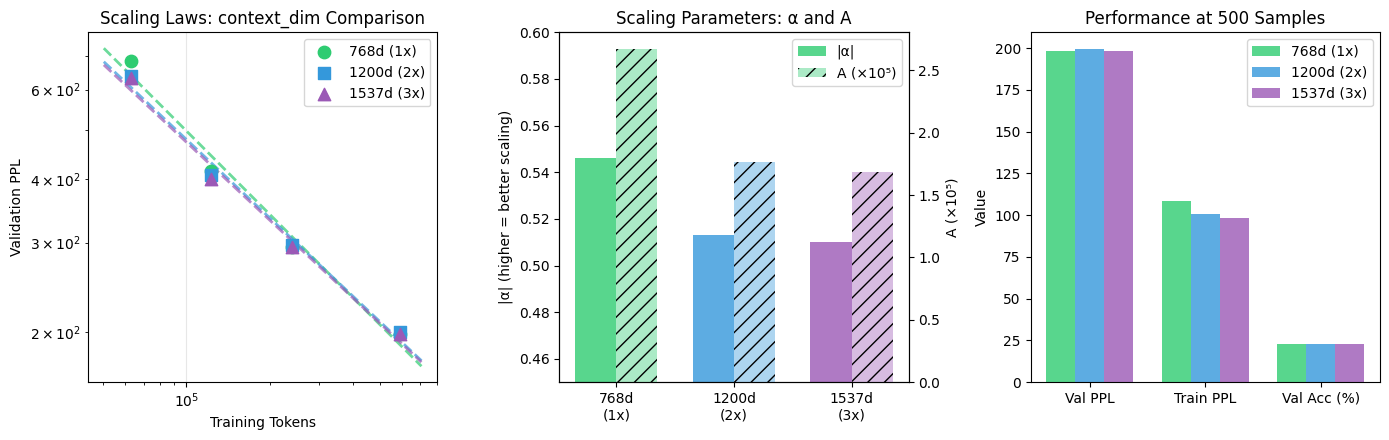
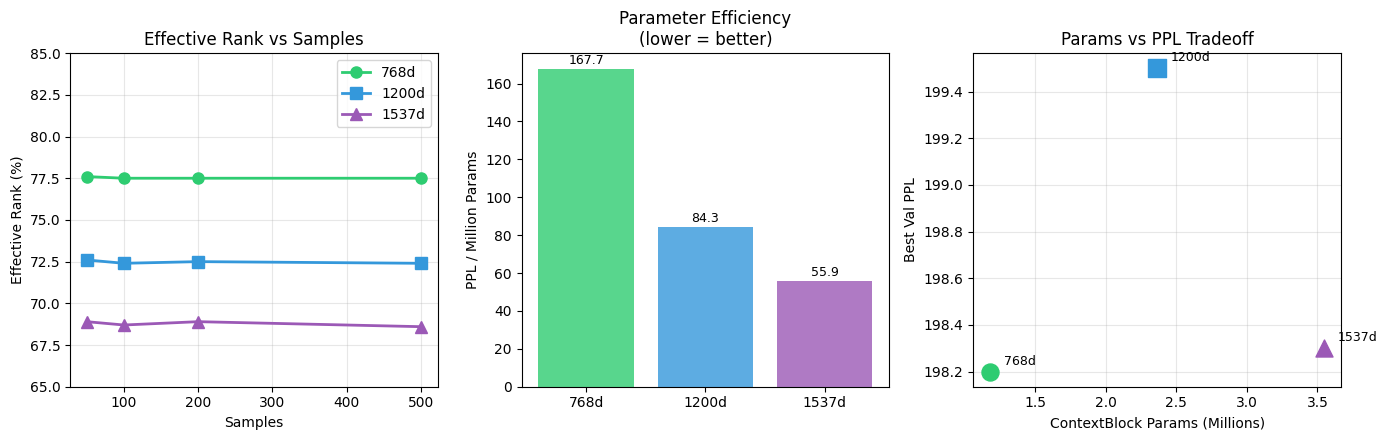

Recreate these plots in Python, in order.
#!/usr/bin/env python3
"""
Context Dim Scaling Experiment Visualization

context_dim変化によるスケーリング特性の可視化
768d (1x params) vs 1200d (2x params) vs 1537d (3x params)
"""

import json
import matplotlib.pyplot as plt
import numpy as np
import os

# Data from experiments
# 768d baseline from matrix experiment
baseline_768d = {
    "config_name": "1L_768d_1tok",
    "context_dim": 768,
    "params_ratio": 1.0,
    "alpha": -0.5460,
    "A": 267189,
    "r_squared": 0.984,
    "best_ppl": 198.2,
    "best_acc": 0.226,
    "best_train_ppl": 108.3,
    "best_val_er": 0.775,
    "samples_data": [
        {"samples": 50, "tokens": 62891, "val_ppl": 683.9, "train_ppl": 170.6, "val_er": 0.776, "train_er": 0.779, "p1_iter": 40, "final_conv": 0.76, "val_acc": 0.173},
        {"samples": 100, "tokens": 122795, "val_ppl": 415.8, "train_ppl": 150.8, "val_er": 0.775, "train_er": 0.783, "p1_iter": 40, "final_conv": 0.75, "val_acc": 0.191},
        {"samples": 200, "tokens": 240132, "val_ppl": 294.5, "train_ppl": 129.0, "val_er": 0.775, "train_er": 0.784, "p1_iter": 40, "final_conv": 0.74, "val_acc": 0.201},
        {"samples": 500, "tokens": 587970, "val_ppl": 198.2, "train_ppl": 108.3, "val_er": 0.775, "train_er": 0.786, "p1_iter": 40, "final_conv": 0.76, "val_acc": 0.226},
    ]
}

# 1200d from context_dim experiment (2x params)
data_1200d = {
    "config_name": "1L_1200d_1tok",
    "context_dim": 1200,
    "params_ratio": 2.0,
    "alpha": -0.5133,
    "A": 176398,
    "r_squared": 0.989,
    "best_ppl": 199.5,
    "best_acc": 0.231,
    "best_train_ppl": 100.6,
    "best_val_er": 0.724,
    "samples_data": [
        {"samples": 50, "tokens": 62891, "val_ppl": 639.1, "train_ppl": 154.9, "val_er": 0.726, "train_er": 0.732, "p1_iter": 40, "final_conv": 0.71, "val_acc": 0.172},
        {"samples": 100, "tokens": 122795, "val_ppl": 407.0, "train_ppl": 139.5, "val_er": 0.724, "train_er": 0.735, "p1_iter": 40, "final_conv": 0.71, "val_acc": 0.192},
        {"samples": 200, "tokens": 240132, "val_ppl": 296.6, "train_ppl": 117.7, "val_er": 0.725, "train_er": 0.738, "p1_iter": 40, "final_conv": 0.64, "val_acc": 0.207},
        {"samples": 500, "tokens": 587970, "val_ppl": 199.5, "train_ppl": 100.6, "val_er": 0.724, "train_er": 0.739, "p1_iter": 40, "final_conv": 0.69, "val_acc": 0.231},
    ]
}

# 1537d from context_dim experiment (3x params)
data_1537d = {
    "config_name": "1L_1537d_1tok",
    "context_dim": 1537,
    "params_ratio": 3.0,
    "alpha": -0.5103,
    "A": 168322,
    "r_squared": 0.988,
    "best_ppl": 198.3,
    "best_acc": 0.230,
    "best_train_ppl": 98.3,
    "best_val_er": 0.686,
    "samples_data": [
        {"samples": 50, "tokens": 62891, "val_ppl": 632.6, "train_ppl": 160.9, "val_er": 0.689, "train_er": 0.696, "p1_iter": 40, "final_conv": 0.75, "val_acc": 0.171},
        {"samples": 100, "tokens": 122795, "val_ppl": 400.2, "train_ppl": 139.9, "val_er": 0.687, "train_er": 0.702, "p1_iter": 40, "final_conv": 0.75, "val_acc": 0.190},
        {"samples": 200, "tokens": 240132, "val_ppl": 294.6, "train_ppl": 116.6, "val_er": 0.689, "train_er": 0.705, "p1_iter": 40, "final_conv": 0.70, "val_acc": 0.202},
        {"samples": 500, "tokens": 587970, "val_ppl": 198.3, "train_ppl": 98.3, "val_er": 0.686, "train_er": 0.705, "p1_iter": 40, "final_conv": 0.74, "val_acc": 0.230},
    ]
}

all_configs = [baseline_768d, data_1200d, data_1537d]

# Create output directory
output_dir = "importants"
os.makedirs(output_dir, exist_ok=True)

# Set style
plt.style.use('default')
plt.rcParams['font.size'] = 10
plt.rcParams['axes.titlesize'] = 12
plt.rcParams['axes.labelsize'] = 10

# Colors for each config
colors = ['#2ecc71', '#3498db', '#9b59b6']  # green, blue, purple
markers = ['o', 's', '^']

# Figure 1: Scaling Laws Comparison
fig, axes = plt.subplots(1, 3, figsize=(14, 4.5))

# Plot 1: Scaling Laws (log-log)
ax1 = axes[0]
for i, config in enumerate(all_configs):
    tokens = [d["tokens"] for d in config["samples_data"]]
    ppls = [d["val_ppl"] for d in config["samples_data"]]
    label = f'{config["context_dim"]}d ({config["params_ratio"]:.0f}x)'
    ax1.scatter(tokens, ppls, color=colors[i], marker=markers[i], s=80, label=label, zorder=5)

    # Fit line
    log_tokens = np.linspace(np.log(min(tokens)*0.8), np.log(max(tokens)*1.2), 100)
    log_ppl = np.log(config["A"]) + config["alpha"] * log_tokens
    ax1.plot(np.exp(log_tokens), np.exp(log_ppl), color=colors[i], linestyle='--', alpha=0.7, linewidth=2)

ax1.set_xscale('log')
ax1.set_yscale('log')
ax1.set_xlabel('Training Tokens')
ax1.set_ylabel('Validation PPL')
ax1.set_title('Scaling Laws: context_dim Comparison')
ax1.legend(loc='upper right')
ax1.grid(True, alpha=0.3)

# Plot 2: Alpha and A values
ax2 = axes[1]
x_pos = np.arange(len(all_configs))
width = 0.35

# Alpha values (left y-axis)
alphas = [config["alpha"] for config in all_configs]
bars1 = ax2.bar(x_pos - width/2, [-a for a in alphas], width, color=colors, alpha=0.8, label='|α|')
ax2.set_ylabel('|α| (higher = better scaling)')
ax2.set_ylim(0.45, 0.60)

# A values (right y-axis)
ax2_twin = ax2.twinx()
A_values = [config["A"] / 1e5 for config in all_configs]
bars2 = ax2_twin.bar(x_pos + width/2, A_values, width, color=colors, alpha=0.4, hatch='//', label='A (×10⁵)')
ax2_twin.set_ylabel('A (×10⁵)')

ax2.set_xticks(x_pos)
ax2.set_xticklabels([f'{c["context_dim"]}d\n({c["params_ratio"]:.0f}x)' for c in all_configs])
ax2.set_title('Scaling Parameters: α and A')

# Combined legend
lines1, labels1 = ax2.get_legend_handles_labels()
lines2, labels2 = ax2_twin.get_legend_handles_labels()
ax2.legend(lines1 + lines2, labels1 + labels2, loc='upper right')

# Plot 3: Performance at 500 samples
ax3 = axes[2]
metrics = ['Val PPL', 'Train PPL', 'Val Acc (%)']
x_pos = np.arange(len(metrics))
width = 0.25

for i, config in enumerate(all_configs):
    values = [
        config["best_ppl"],
        config["best_train_ppl"],
        config["best_acc"] * 100
    ]
    ax3.bar(x_pos + i*width - width, values, width, color=colors[i], alpha=0.8,
            label=f'{config["context_dim"]}d ({config["params_ratio"]:.0f}x)')

ax3.set_xticks(x_pos)
ax3.set_xticklabels(metrics)
ax3.set_title('Performance at 500 Samples')
ax3.legend(loc='upper right')
ax3.set_ylabel('Value')

plt.tight_layout()
plt.savefig(f'{output_dir}/context_dim_scaling.png', dpi=150, bbox_inches='tight')
print(f"Saved: {output_dir}/context_dim_scaling.png")

# Figure 2: Detailed Analysis
fig2, axes2 = plt.subplots(1, 3, figsize=(14, 4.5))

# Plot 1: Effective Rank comparison
ax1 = axes2[0]
for i, config in enumerate(all_configs):
    ers = [d["val_er"] * 100 for d in config["samples_data"]]
    samples = [d["samples"] for d in config["samples_data"]]
    label = f'{config["context_dim"]}d'
    ax1.plot(samples, ers, color=colors[i], marker=markers[i], markersize=8, linewidth=2, label=label)

ax1.set_xlabel('Samples')
ax1.set_ylabel('Effective Rank (%)')
ax1.set_title('Effective Rank vs Samples')
ax1.legend()
ax1.grid(True, alpha=0.3)
ax1.set_ylim(65, 85)

# Plot 2: Parameter efficiency (PPL per param)
ax2 = axes2[1]
# Calculate context_block params: (context_dim + embed_dim) * context_dim + 3*context_dim
embed_dim = 768
params = [(c["context_dim"] + embed_dim) * c["context_dim"] + 3*c["context_dim"] for c in all_configs]
ppls = [c["best_ppl"] for c in all_configs]
efficiency = [ppl / (p / 1e6) for ppl, p in zip(ppls, params)]  # PPL per million params

bars = ax2.bar(range(len(all_configs)), efficiency, color=colors, alpha=0.8)
ax2.set_xticks(range(len(all_configs)))
ax2.set_xticklabels([f'{c["context_dim"]}d' for c in all_configs])
ax2.set_ylabel('PPL / Million Params')
ax2.set_title('Parameter Efficiency\n(lower = better)')

# Add value labels
for bar, eff in zip(bars, efficiency):
    ax2.text(bar.get_x() + bar.get_width()/2, bar.get_height() + 1,
             f'{eff:.1f}', ha='center', va='bottom', fontsize=9)

# Plot 3: Params vs PPL tradeoff
ax3 = axes2[2]
params_millions = [p / 1e6 for p in params]
for i, config in enumerate(all_configs):
    ax3.scatter(params_millions[i], config["best_ppl"],
                color=colors[i], marker=markers[i], s=150,
                label=f'{config["context_dim"]}d', zorder=5)
    ax3.annotate(f'{config["context_dim"]}d',
                 (params_millions[i], config["best_ppl"]),
                 textcoords="offset points", xytext=(10, 5), fontsize=9)

ax3.set_xlabel('ContextBlock Params (Millions)')
ax3.set_ylabel('Best Val PPL')
ax3.set_title('Params vs PPL Tradeoff')
ax3.grid(True, alpha=0.3)

plt.tight_layout()
plt.savefig(f'{output_dir}/context_dim_analysis.png', dpi=150, bbox_inches='tight')
print(f"Saved: {output_dir}/context_dim_analysis.png")

# Print summary
print("\n" + "="*60)
print("CONTEXT DIM SCALING EXPERIMENT SUMMARY")
print("="*60)

print("\n### Scaling Parameters ###")
print(f"{'Config':<15} {'context_dim':>10} {'Params':>10} {'α':>10} {'A':>12} {'R²':>8}")
print("-"*65)
for config in all_configs:
    p = (config["context_dim"] + embed_dim) * config["context_dim"] + 3*config["context_dim"]
    print(f"{config['config_name']:<15} {config['context_dim']:>10} {p/1e6:>9.2f}M {config['alpha']:>10.4f} {config['A']:>12.0f} {config['r_squared']:>8.3f}")

print("\n### Performance at 500 Samples ###")
print(f"{'Config':<15} {'Val PPL':>10} {'Train PPL':>10} {'Val Acc':>10} {'Val ER':>10}")
print("-"*55)
for config in all_configs:
    print(f"{config['config_name']:<15} {config['best_ppl']:>10.1f} {config['best_train_ppl']:>10.1f} {config['best_acc']*100:>9.1f}% {config['best_val_er']*100:>9.1f}%")

print("\n### Key Findings ###")
print("1. α値は768dが最高 (-0.546) → パラメータ増加でスケーリング効率低下")
print("2. A値は大きいcontext_dimで低い → 少データでの初期性能は良い")
print("3. 最終PPLはほぼ同等 (198-199) → パラメータ増加の効果は限定的")
print("4. Effective Rankは768dが最高 → 大きいcontext_dimは次元を活用しきれていない")
print("5. パラメータ効率は768dが圧倒的に良い")

# Detailed results table (all sample sizes)
print("\n" + "="*120)
print("DETAILED RESULTS (All Sample Sizes)")
print("="*120)
header = f"{'Config':<15} {'Samples':>8} {'Tokens':>10} {'P1 Iter':>8} {'Conv':>6} {'Train ER':>9} {'Val ER':>8} {'Train PPL':>10} {'Val PPL':>9} {'Val Acc':>8}"
print(header)
print("-"*120)

for config in all_configs:
    for data in config["samples_data"]:
        print(f"{config['config_name']:<15} "
              f"{data['samples']:>8} "
              f"{data['tokens']:>10,} "
              f"{data['p1_iter']:>8} "
              f"{data['final_conv']*100:>5.0f}% "
              f"{data['train_er']*100:>8.1f}% "
              f"{data['val_er']*100:>7.1f}% "
              f"{data['train_ppl']:>10.1f} "
              f"{data['val_ppl']:>9.1f} "
              f"{data['val_acc']*100:>7.1f}%")
    print()  # Empty line between configs

# Summary comparison at 500 samples
print("="*120)
print("SUMMARY COMPARISON (500 Samples)")
print("="*120)
header = f"{'Config':<15} {'context_dim':>10} {'Params':>10} {'P1 Iter':>8} {'Conv':>6} {'Val ER':>8} {'Train PPL':>10} {'Val PPL':>9} {'Val Acc':>8} {'α':>8}"
print(header)
print("-"*120)

for config in all_configs:
    p = (config["context_dim"] + embed_dim) * config["context_dim"] + 3*config["context_dim"]
    data_500 = [d for d in config["samples_data"] if d["samples"] == 500][0]
    print(f"{config['config_name']:<15} "
          f"{config['context_dim']:>10} "
          f"{p/1e6:>9.2f}M "
          f"{data_500['p1_iter']:>8} "
          f"{data_500['final_conv']*100:>5.0f}% "
          f"{data_500['val_er']*100:>7.1f}% "
          f"{data_500['train_ppl']:>10.1f} "
          f"{data_500['val_ppl']:>9.1f} "
          f"{config['best_acc']*100:>7.1f}% "
          f"{config['alpha']:>8.4f}")

print("="*120)

plt.show()
